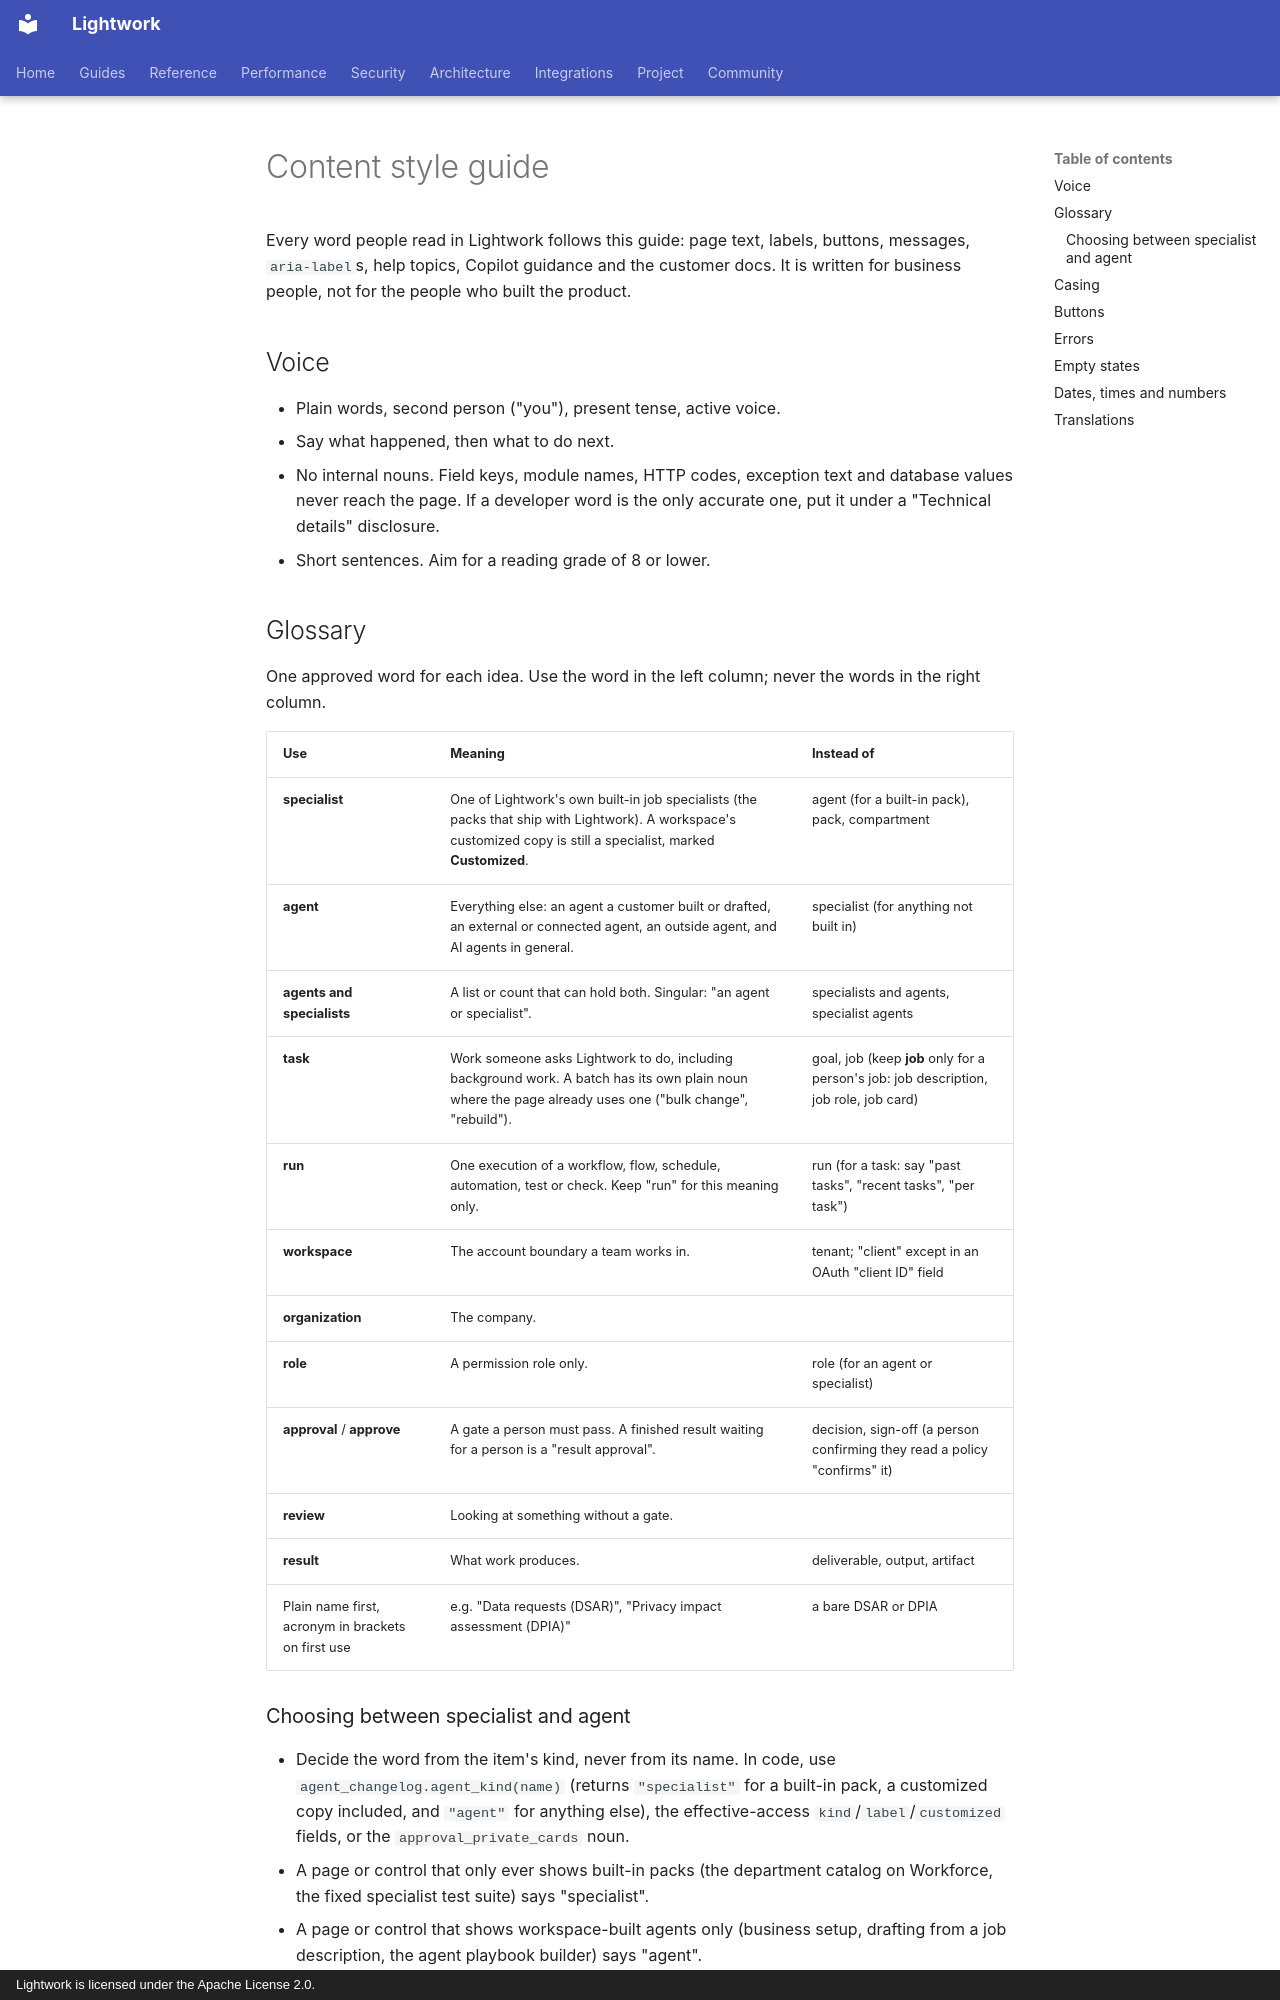

repository: Daybreak-AI-Labs/LightworkOS · page: content-style-guide/index.html · generator: mkdocs · copyright: Lightwork is licensed under the Apache License 2.0.

# Content style guide

Every word people read in Lightwork follows this guide: page text, labels,
buttons, messages, `aria-label`s, help topics, Copilot guidance and the
customer docs. It is written for business people, not for the people who
built the product.

## Voice

- Plain words, second person ("you"), present tense, active voice.
- Say what happened, then what to do next.
- No internal nouns. Field keys, module names, HTTP codes, exception text and
  database values never reach the page. If a developer word is the only
  accurate one, put it under a "Technical details" disclosure.
- Short sentences. Aim for a reading grade of 8 or lower.

## Glossary

One approved word for each idea. Use the word in the left column; never the
words in the right column.

| Use | Meaning | Instead of |
| --- | --- | --- |
| **specialist** | One of Lightwork's own built-in job specialists (the packs that ship with Lightwork). A workspace's customized copy is still a specialist, marked **Customized**. | agent (for a built-in pack), pack, compartment |
| **agent** | Everything else: an agent a customer built or drafted, an external or connected agent, an outside agent, and AI agents in general. | specialist (for anything not built in) |
| **agents and specialists** | A list or count that can hold both. Singular: "an agent or specialist". | specialists and agents, specialist agents |
| **task** | Work someone asks Lightwork to do, including background work. A batch has its own plain noun where the page already uses one ("bulk change", "rebuild"). | goal, job (keep **job** only for a person's job: job description, job role, job card) |
| **run** | One execution of a workflow, flow, schedule, automation, test or check. Keep "run" for this meaning only. | run (for a task: say "past tasks", "recent tasks", "per task") |
| **workspace** | The account boundary a team works in. | tenant; "client" except in an OAuth "client ID" field |
| **organization** | The company. | |
| **role** | A permission role only. | role (for an agent or specialist) |
| **approval** / **approve** | A gate a person must pass. A finished result waiting for a person is a "result approval". | decision, sign-off (a person confirming they read a policy "confirms" it) |
| **review** | Looking at something without a gate. | |
| **result** | What work produces. | deliverable, output, artifact |
| Plain name first, acronym in brackets on first use | e.g. "Data requests (DSAR)", "Privacy impact assessment (DPIA)" | a bare DSAR or DPIA |
